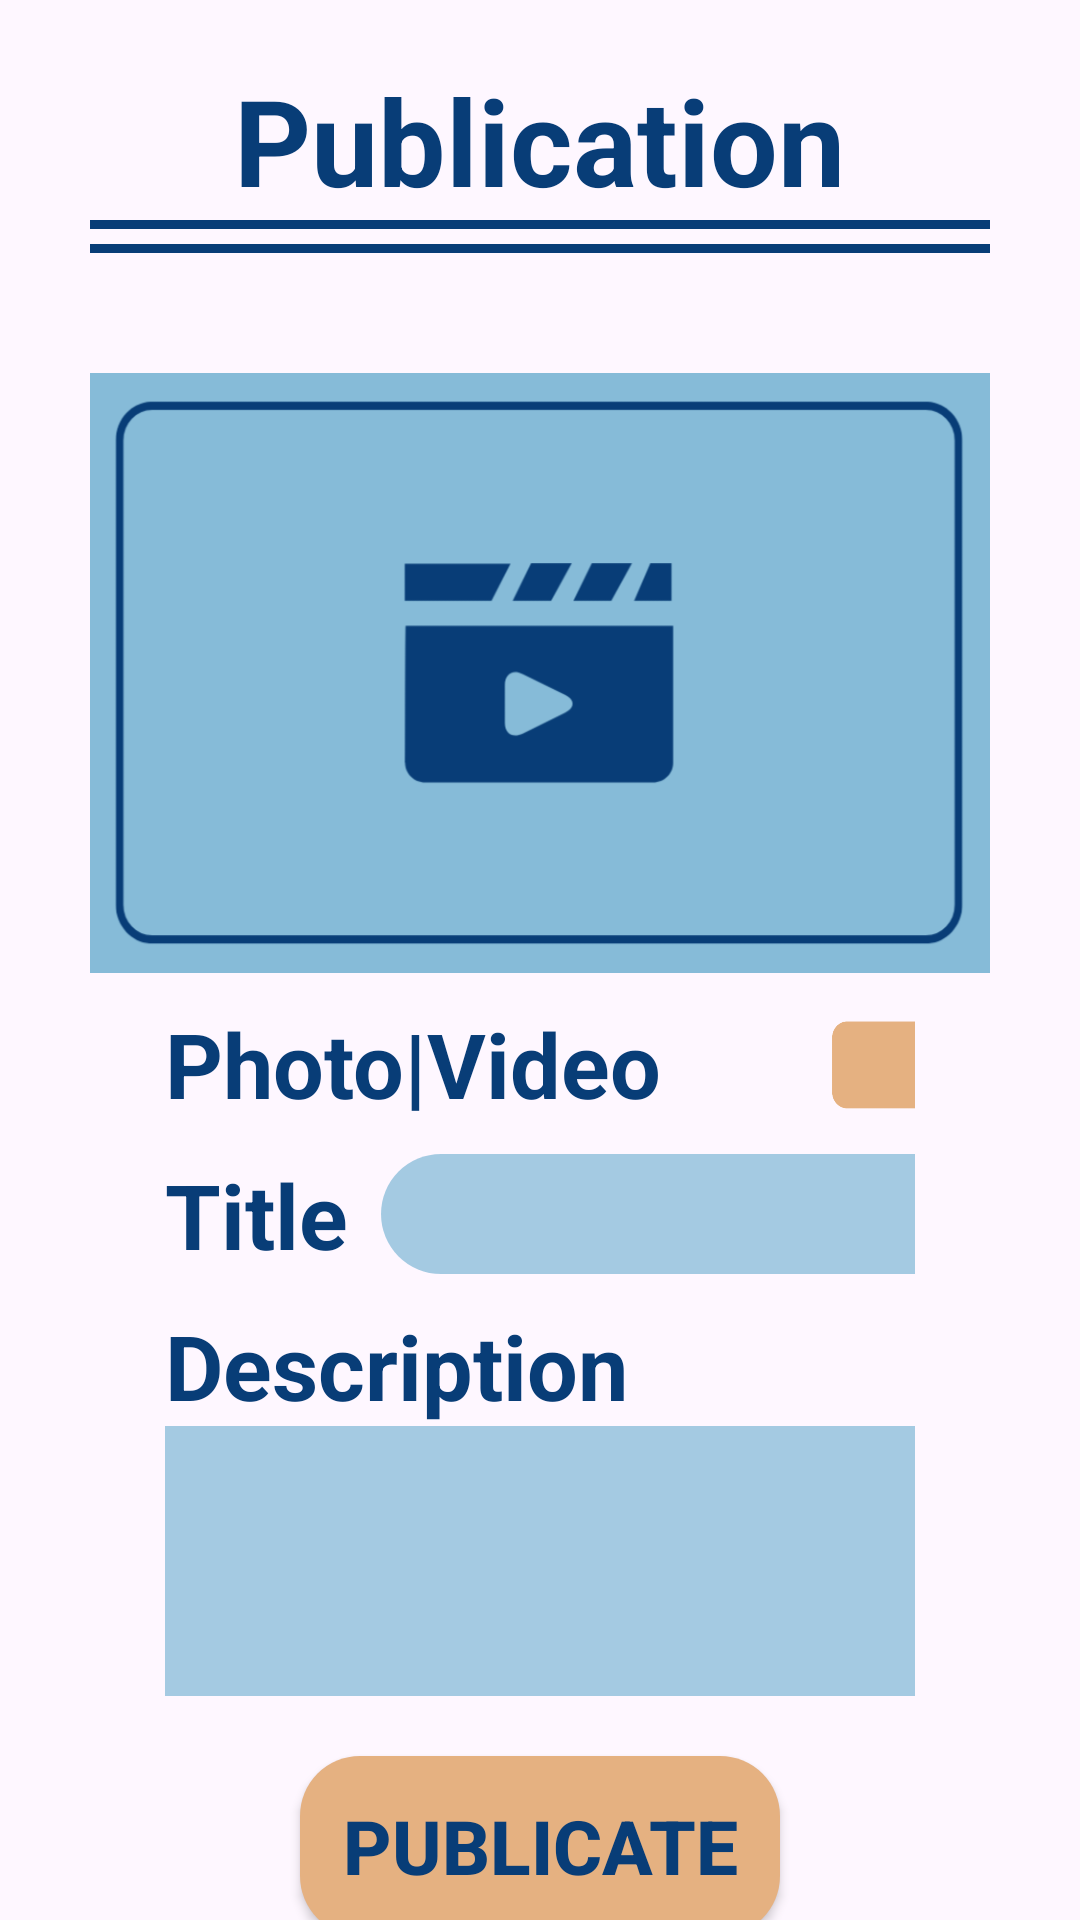

Write the Android layout XML for this screen, with the resource values it uses.
<!-- AndroidManifest.xml: application theme Theme.NaivyBeats -->
<!-- res/layout/fragment_publicate_content.xml -->
<?xml version="1.0" encoding="utf-8"?>
<FrameLayout xmlns:android="http://schemas.android.com/apk/res/android"
    xmlns:tools="http://schemas.android.com/tools"
    android:layout_width="match_parent"
    android:layout_height="match_parent"
    tools:context=".activities.menu.FragmentPublicateContent"
    xmlns:app="http://schemas.android.com/apk/res-auto"
    >

    <LinearLayout
        android:layout_width="match_parent"
        android:layout_height="wrap_content"
        android:orientation="vertical">
        <TextView
            android:layout_marginTop="20dp"
            android:layout_width="wrap_content"
            android:layout_height="wrap_content"
            android:layout_gravity="center"
            android:text="@string/title_publicaction_content_eng"
            android:textSize="40dp"
            android:textStyle="bold"
            android:textColor="@color/bluemarin"/>
        <ImageView
            android:layout_width="300dp"
            android:layout_height="3dp"
            android:layout_gravity="center"
            android:background="@color/bluemarin"/>
        <ImageView
            android:layout_width="300dp"
            android:layout_marginTop="5dp"
            android:layout_height="3dp"
            android:layout_gravity="center"
            android:background="@color/bluemarin"/>
        <ImageView
            android:layout_width="300dp"
            android:layout_height="200dp"
            android:layout_gravity="center"
            android:layout_marginTop="40dp"
            android:background="@drawable/multimedia_element"/>
        <LinearLayout
            android:layout_marginTop="10dp"
            android:layout_width="wrap_content"
            android:layout_height="wrap_content"
            android:layout_marginHorizontal="55dp">
            <TextView
                android:layout_width="wrap_content"
                android:layout_height="wrap_content"
                android:text="@string/publication_foto_video_eng"
                android:textSize="30dp"
                android:textStyle="bold"
                android:textColor="@color/bluemarin"/>
            <ImageView
                android:layout_width="80dp"
                android:layout_height="40dp"
                android:layout_marginLeft="55dp"
                android:background="@drawable/button_add_publication"/>
        </LinearLayout>
        <LinearLayout
            android:layout_marginTop="10dp"
            android:layout_width="wrap_content"
            android:layout_height="wrap_content"
            android:layout_marginHorizontal="55dp">
            <TextView
                android:layout_width="wrap_content"
                android:layout_height="wrap_content"
                android:text="@string/publication_title_eng"
                android:textSize="30dp"
                android:textStyle="bold"
                android:textColor="@color/bluemarin"/>
            <EditText
                android:id="@+id/name"
                android:layout_width="230dp"
                android:layout_height="40dp"
                android:layout_gravity="center_horizontal"
                android:background="@drawable/design_textbox"
                android:maxLines="1"
                android:layout_marginLeft="11dp"
                android:paddingLeft="20dp"
                android:textColor="@color/bluemarin"
                />
        </LinearLayout>
        <LinearLayout
            android:layout_marginTop="10dp"
            android:layout_width="wrap_content"
            android:layout_height="wrap_content"
            android:orientation="vertical"
            android:layout_marginHorizontal="55dp">
            <TextView
                android:layout_width="wrap_content"
                android:layout_height="wrap_content"
                android:text="@string/description_eng"
                android:textSize="30dp"
                android:textStyle="bold"
                android:textColor="@color/bluemarin"/>
            <EditText
                android:layout_width="300dp"
                android:layout_height="90dp"
                android:layout_gravity="center_horizontal"
                android:background="@drawable/design_big_textbox"
                android:paddingLeft="20dp"
                android:textColor="@color/bluemarin"
                />
        </LinearLayout>
        <Button
            android:layout_width="160dp"
            android:layout_height="60dp"
            android:layout_gravity="center_horizontal"
            android:layout_marginTop="20dp"
            android:background="@drawable/design_button"
            app:backgroundTint="@null"
            android:textSize="25dp"
            android:textColor="@color/bluemarin"
            android:textStyle="bold"
            android:text="@string/publicate_button_eng"/>




    </LinearLayout>

</FrameLayout>
<!-- resources referenced by this layout -->
<resources>
  <color name="bluemarin">#083d77</color>
  <!-- drawable button_add_publication: png bitmap (drawable, 8205 bytes) -->
  <!-- drawable design_big_textbox (drawable) -->
  <?xml version="1.0" encoding="utf-8"?>
  <layer-list xmlns:android="http://schemas.android.com/apk/res/android">
      <item>
          <shape android:shape="rectangle">
              <gradient
                  android:angle="45"
                  android:startColor="@color/bluesky_trans"
                  android:endColor="@color/bluesky_trans"
                  android:type="linear"/>
              <corners android:radius="20dp"/>
              <stroke>
  
              </stroke>
          </shape>
      </item>
  
  </layer-list>
  <!-- drawable design_button (drawable) -->
  <?xml version="1.0" encoding="utf-8"?>
  <layer-list xmlns:android="http://schemas.android.com/apk/res/android">
      <item>
          <shape android:shape="rectangle">
              <gradient
                  android:angle="45"
                  android:startColor="@color/beig"
                  android:endColor="@color/beig"
                  android:type="linear"/>
              <corners android:radius="20dp"/>
              <stroke>
  
              </stroke>
          </shape>
      </item>
  </layer-list>
  <!-- drawable design_textbox (drawable) -->
  <?xml version="1.0" encoding="utf-8"?>
  <layer-list xmlns:android="http://schemas.android.com/apk/res/android">
      <item>
          <shape android:shape="rectangle">
              <gradient
                  android:angle="45"
                  android:startColor="@color/bluesky_trans"
                  android:endColor="@color/bluesky_trans"
                  android:type="linear"/>
              <corners android:radius="110dp"/>
              <stroke>
  
              </stroke>
          </shape>
      </item>
  
  </layer-list>
  <!-- drawable multimedia_element: png bitmap (drawable, 14352 bytes) -->
  <string name="description_eng">Description</string>
  <string name="publicate_button_eng">Publicate</string>
  <string name="publication_foto_video_eng">Photo|Video</string>
  <string name="publication_title_eng">Title</string>
  <string name="title_publicaction_content_eng">Publication</string>
  <style name="Theme.NaivyBeats" parent="Base.Theme.NaivyBeats" />
  <color name="bluesky_trans">#C086BBD8</color>
  <color name="beig">#e5b181</color>
  <style name="Base.Theme.NaivyBeats" parent="Theme.Material3.DayNight.NoActionBar">
          
          
      </style>
</resources>
